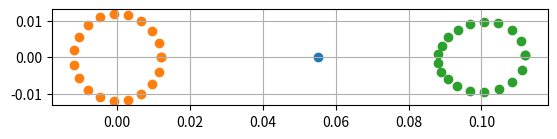
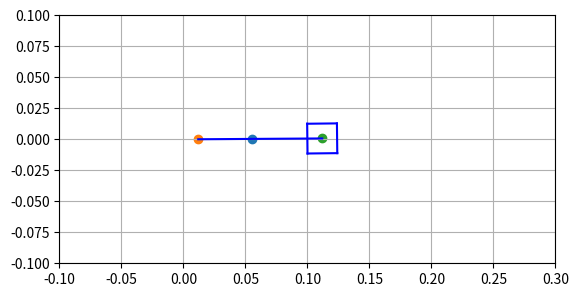
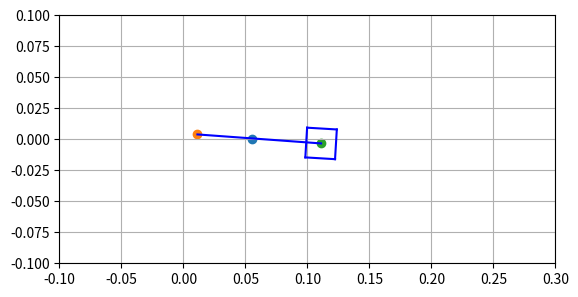
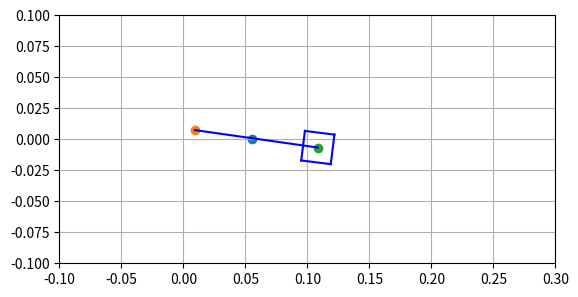
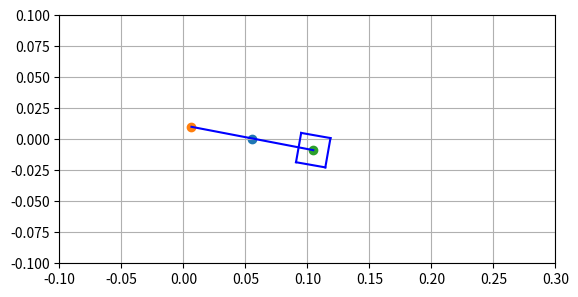
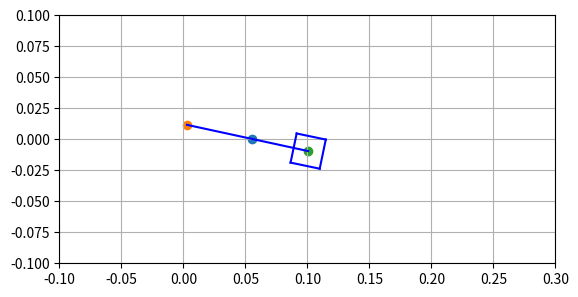
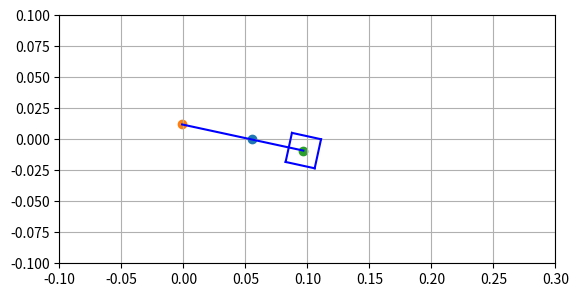
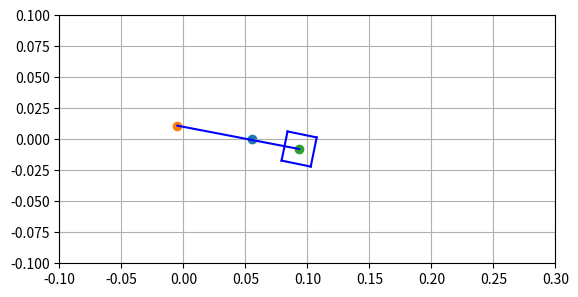
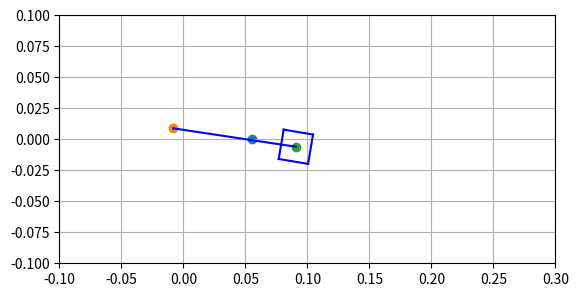
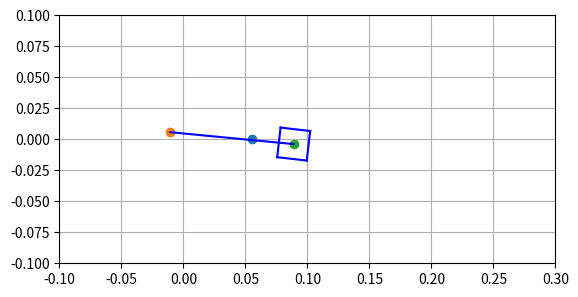
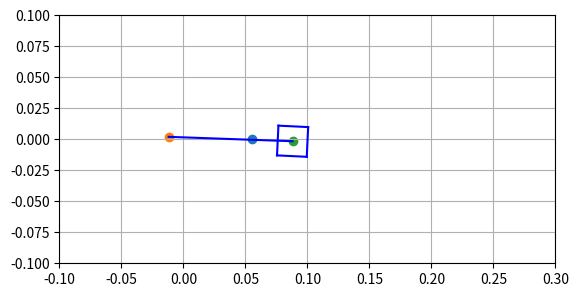
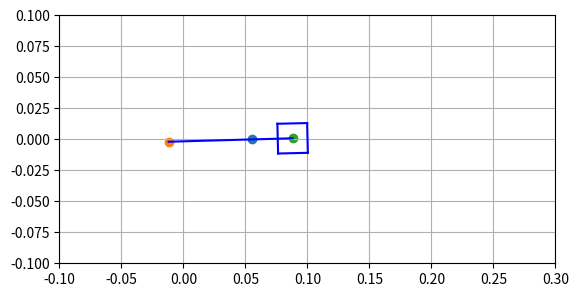
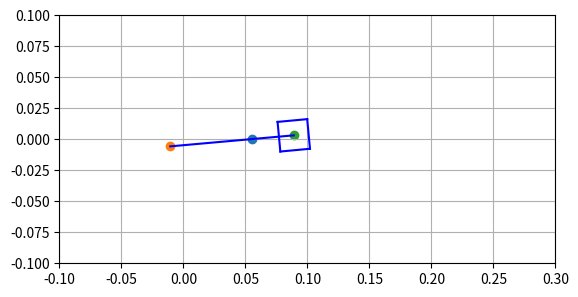
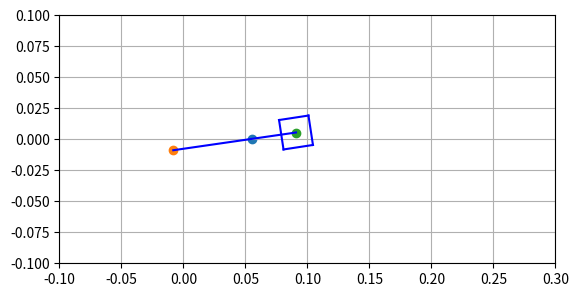
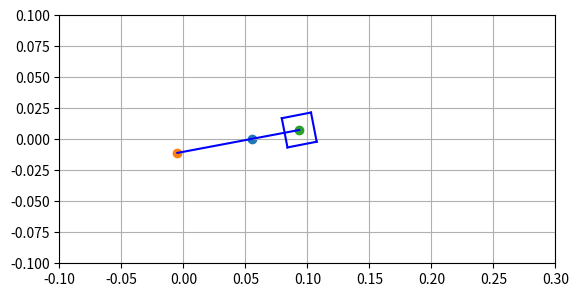
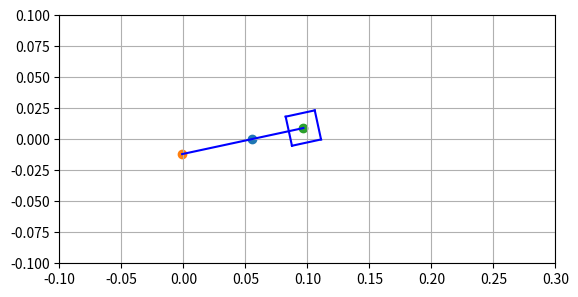

Recreate these plots in Python, in order.
# -*- coding: utf-8 -*-
"""
Created on Tue Sep  5 23:03:11 2023

[redacted]
"""


import numpy as np
import matplotlib.pyplot as plt
import pandas as pd

def rotZ(th):
    return np.array([
        [ np.cos(th), np.sin(th), 0.0],
        [-np.sin(th), np.cos(th), 0.0],
        [          0,          0, 1.0]
        ])

def tr(x,y):
    return np.array([
        [        1.0,          0,   x],
        [          0,        1.0,   y],
        [          0,          0, 1.0]
        ])

def drawLine(ax,x0,y0,x1,y1,color='blue'):
    ax.plot(np.array([x0,x1]),np.array([y0,y1]),color=color)

def drawPolyline(ax,poly,color='blue'):
    poly = poly.T
    poly = np.vstack((poly,poly[0,:]))
    for i in range(poly.shape[0]-1):
        drawLine(ax,poly[i,0],poly[i,1],poly[i+1,0],poly[i+1,1],color=color)

r = 0.012
L = 0.1
Lx = 0.055
NUM = 20

df = pd.DataFrame()

th = np.linspace(0.001,np.pi*2,NUM)
x = r * np.cos(th)
y = r * np.sin(th)
alpha = np.arctan(y/Lx - x)
l = np.sqrt((Lx - x)**2 + (0 - y)**2)
px = (L - l)*np.cos(-alpha) + Lx
py = (L - l)*np.sin(-alpha)

df['x'] = x
df['y'] = y
df['alpha'] = alpha
df['px'] = px
df['py'] = py

fig,ax = plt.subplots()
ax.scatter(Lx,0)
ax.scatter(df['x'],df['y'])
ax.scatter(df['px'],df['py'])
ax.set_aspect('equal')
ax.grid()


x = 0.04
y = 0.005
a= 0.2


box = np.array([[r,r,-r,-r],[r,-r,-r,r],[1,1,1,1]])

for i in range(df.shape[0]):
    fig,ax = plt.subplots()
    
    a = df['alpha'][i]
    px = df['px'][i]
    py = df['py'][i]
    
    x,y = df['x'][i],df['y'][i]
    px,py = df['px'][i],df['py'][i]
    
    ax.scatter(Lx,0)
    ax.scatter(x,y)
    ax.scatter(px,py)
    drawLine(ax, x,y,px,py)
    
    boxd = tr(px,py) @ rotZ(a) @ box
    drawPolyline(ax, boxd)

    ax.set_xlim([-0.1,0.3])
    ax.set_ylim([-0.1,0.1])
    ax.set_aspect('equal')
    ax.grid()
    plt.savefig(f'{i}.png')


#mat = np.vstack([x,y,px,py,th,alpha])
#dat = mat.T


# def drawLine(ax,x0,y0,x1,y1):
#     ax.plot(np.array([x0,x1]),np.array([y0,y1]))

# for n,m in enumerate(dat[:-1,:]):
#     fig,ax = plt.subplots()
#     ax.scatter(m[0],m[1])
#     ax.scatter(m[2],m[3])
#     drawLine(ax, m[0],m[1],m[2],m[3])
#     ax.set_xlim([-0.1,0.3])
#     ax.set_ylim([-0.1,0.1])
#     ax.set_aspect('equal')
#     ax.grid()
#     plt.savefig(f'{n}.png')
